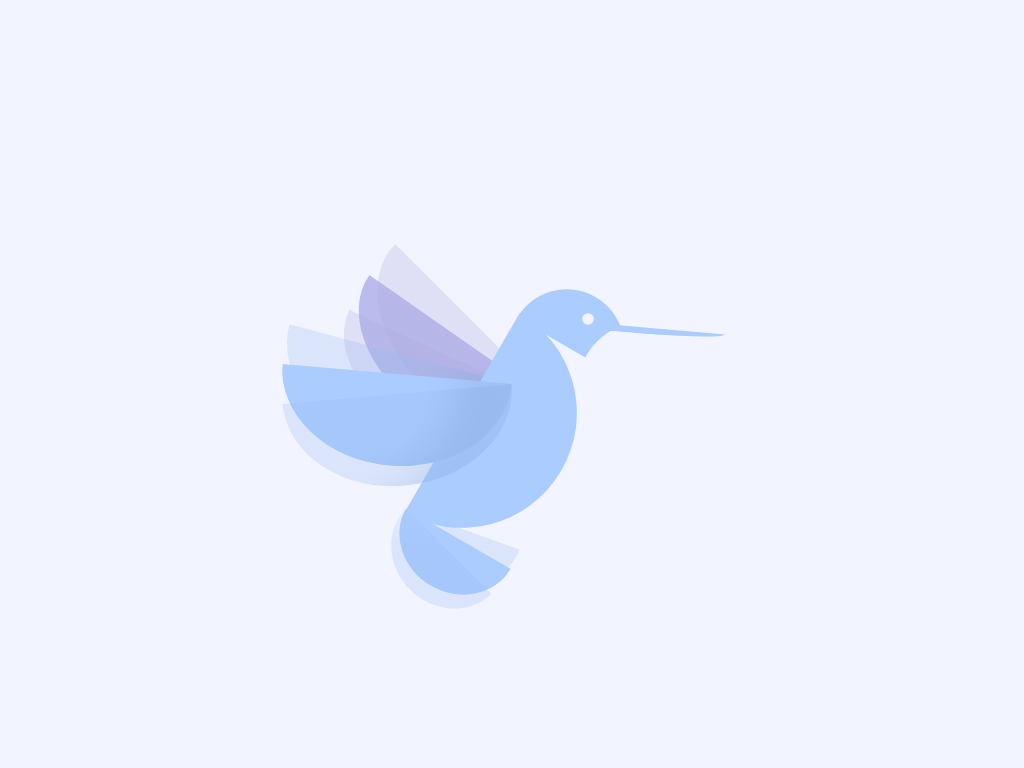

Here is a drawing made with CSS. Write the source that renders it.

<!-- file: index.html -->
<!DOCTYPE html>
<html lang="en">
  <head>
    <meta charset="UTF-8" />
    <title>CodePen - CSS Hummingbird</title>
    <link rel="stylesheet" href="./style.css" />
  </head>
  <body>
    <!-- partial:index.partial.html -->
    <div class="cartoon" id="hummingbird">
      <div class="wing wing-2 sc"></div>
      <div class="wing wing-2 shadow sc"></div>
      <div class="wing wing-2 shadow shadow-1 sc"></div>
      <div class="tail shadow sc"></div>
      <div class="wing wing-1 shadow sc"></div>
      <div class="body sc"></div>
      <div class="head sc"></div>
      <div class="wing wing-1 sc"></div>
      <div class="wing wing-1 shadow shadow-1 sc"></div>
      <div class="tail sc"></div>
      <div class="tail shadow shadow-1 sc"></div>
      <div class="neck sc"></div>
      <div class="beak sc"></div>
      <div class="eye sc"></div>
    </div>
    <!-- partial -->
  </body>
</html>


/* file: style.css */
html,
body {
  --background: #f2f4ff;
  background: var(--background);
}

.cartoon {
  --size: 30vmin;
  --primary: #acf;
  --primary-semi: #9be4;
  --secondary: #bbe;
  --secondary-semi: #aad4;
  --shadow: #8ad4;
  position: absolute;
  width: var(--size);
  height: var(--size);
  top: 50%;
  left: 50%;
  transform: translate(-50%, -50%);
}

.cartoon div {
  position: absolute;
}

.b {
  border: 1vmin solid black;
}

.r {
  border-radius: 100%;
}

.hb::before,
.ha::after {
  content: "";
  display: block;
  position: absolute;
}

/****/
.sc {
  width: var(--size);
  height: var(--size);
  border-radius: 50%;
  clip-path: polygon(0% 50%, 100% 50%, 100% 100%, 0% 100%);
  transform-origin: 50% 75%;
  background: var(--primary);
}

.body {
  position: absolute;
  top: 0;
  left: 0;
  transform: rotate(-60deg);
}

.head {
  transform: translate(30%, -52%) rotate(210deg) scale(0.5);
}

.wing {
  transform-origin: 100% 50%;
  box-shadow: inset -10vmin 0 4vmin -3vmin var(--shadow);
}

.wing-1 {
  transform: translate(-50%, 0%) rotate(5deg) scale(1, 0.8);
}

.wing-1.shadow {
  background: linear-gradient(to right, var(--primary-semi) 90%, transparent);
  transform: translate(-50%, 0%) rotate(15deg) scale(1, 0.8);
}

.wing-1.shadow-1 {
  background: linear-gradient(to right, var(--primary-semi) 70%, transparent);
  transform: translate(-50%, 0%) rotate(-5deg) scale(1, 0.8);
}

.wing-2 {
  background: var(--secondary);
  transform: translate(-30%, 10%) rotate(35deg) scale(1, 0.7);
}

.wing-2.shadow {
  background: linear-gradient(to right, var(--secondary-semi) 90%, transparent);
  transform: translate(-30%, 10%) rotate(45deg) scale(1, 0.7);
}

.wing-2.shadow-1 {
  background: linear-gradient(to right, var(--secondary-semi) 70%, transparent);
  transform: translate(-30%, 10%) rotate(25deg) scale(1, 0.7);
}

.tail {
  transform-origin: 0% 50%;
  transform: translate(4%, 54%) rotate(30deg) scale(0.525, 0.475);
}

.tail.shadow {
  background: linear-gradient(-45deg, var(--primary-semi) 50%, transparent);
  transform: translate(4%, 54%) rotate(20deg) scale(0.525, 0.475);
}

.tail.shadow-1 {
  background: linear-gradient(-45deg, var(--primary-semi) 50%, transparent);
  transform: translate(4%, 54%) rotate(45deg) scale(0.525, 0.475);
}

.neck {
  background: var(--background);
  transform: translate(47.5%, -33%) rotate(135deg) scale(0.6);
}

.beak {
  transform: translate(47.5%, -49%) rotate(5deg) scale(0.9, 0.055);
}

.eye {
  background: var(--background);
  clip-path: none;
  transform: translate(33%, -52%) scale(0.05);
}
